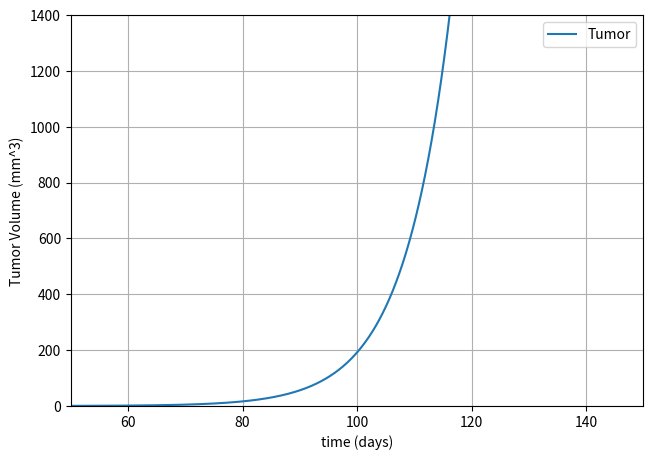
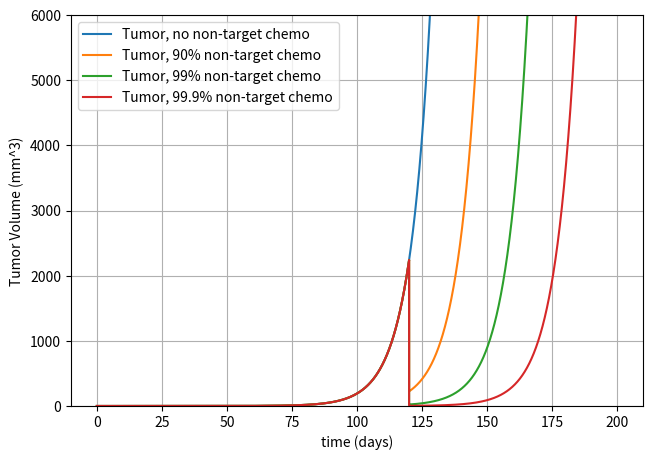

Reproduce these figures in Python, in order.
import numpy as np
import matplotlib.pyplot as plt

# defining given constants
k1 = 0.143  # day^-1
k2 = 1      # day^-1
k3 = 0.01   # day^-1
k4 = 5.35   # day^-1
k5 = 30     # day^-1
k6 = 0.01   # day^-1
k7 = 0.1    # day^-1
k8 = 1      # day^-1

# modified k1 rates 
k1s = 0.2 * k1
k1m = 0.15 * k1
k1l = 0.1 * k1

t0 = 0
tEnd = 200  # day
dt = 0.01
t = np.arange(t0, tEnd, 0.01)
n = int((tEnd - t0)/dt)

p, p2, p3, p4 = np.zeros(n), np.zeros(n), np.zeros(n), np.zeros(n)
csc, csc2, csc3, csc4 = np.zeros(n), np.zeros(n), np.zeros(n), np.zeros(n)
d, d2, d3, d4 = np.zeros(n), np.zeros(n), np.zeros(n), np.zeros(n)
total, total2, total3, total4 = np.zeros(n), np.zeros(n), np.zeros(n), np.zeros(n)
N = 1e4  # cells
vc = 4.18*1e-6

p[0], d[0], csc[0] = (0.1991 * N), (0.7991 * N), (0.0018 * N)
p2[0], d2[0], csc2[0] = (0.1991 * N), (0.7991 * N), (0.0018 * N)
p3[0], d3[0], csc3[0] = (0.1991 * N), (0.7991 * N), (0.0018 * N)
p4[0], d4[0], csc4[0] = (0.1991 * N), (0.7991 * N), (0.0018 * N)
total[0], total2[0], total3[0], total4[0] = p[0] + d[0] + csc[0], p[0] + d[0] + csc[0], p[0] + d[0] + csc[0], p[0] + d[0] + csc[0]


for i in range(0, len(t)-1):
    if (t[i] == 120):
        p[i+1] = p[i] + dt * (csc[i] * (k2 + 2*k3) + p[i] * (k4-k5-k8))
        d[i+1] = d[i] + dt * (2*k5*p[i]-k7*d[i])
        csc[i+1] = csc[i] + dt * (csc[i]*(k1-k3-k6))
        total[i+1] = p[i+1] + d[i+1] + csc[i+1]

        p2[i+1] = 0.1 * p2[i]
        d2[i+1] = 0.1 * d2[i]
        csc2[i+1] = 0.1 * csc2[i]
        total2[i+1] = p2[i+1] + d2[i+1] + csc2[i+1]

        p3[i+1] = 0.01 * p3[i]
        d3[i+1] = 0.01 * d3[i]
        csc3[i+1] = 0.01 * csc3[i]
        total3[i+1] = p3[i+1] + d3[i+1] + csc3[i+1]

        p4[i+1] = 0.001 * p4[i]
        d4[i+1] = 0.001 * d4[i]
        csc4[i+1] = 0.001 * csc4[i]
        total4[i+1] = p4[i+1] + d4[i+1] + csc4[i+1]

    else:
        p[i+1] = p[i] + dt * (csc[i] * (k2 + 2*k3) + p[i] * (k4-k5-k8))
        d[i+1] = d[i] + dt * (2*k5*p[i]-k7*d[i])
        csc[i+1] = csc[i] + dt * (csc[i]*(k1-k3-k6))
        total[i+1] = p[i+1] + d[i+1] + csc[i+1]

        p2[i+1] = p2[i] + dt * (csc2[i] * (k2 + 2*k3) + p2[i] * (k4-k5-k8))
        d2[i+1] = d2[i] + dt * (2*k5*p2[i]-k7*d2[i])
        csc2[i+1] = csc2[i] + dt * (csc2[i]*(k1-k3-k6))
        total2[i+1] = p2[i+1] + d2[i+1] + csc2[i+1]

        p3[i+1] = p3[i] + dt * (csc3[i] * (k2 + 2*k3) + p3[i] * (k4-k5-k8))
        d3[i+1] = d3[i] + dt * (2*k5*p3[i]-k7*d3[i])
        csc3[i+1] = csc3[i] + dt * (csc3[i]*(k1-k3-k6))
        total3[i+1] = p3[i+1] + d3[i+1] + csc3[i+1]

        p4[i+1] = p4[i] + dt * (csc4[i] * (k2 + 2*k3) + p4[i] * (k4-k5-k8))
        d4[i+1] = d4[i] + dt * (2*k5*p4[i]-k7*d4[i])
        csc4[i+1] = csc4[i] + dt * (csc4[i]*(k1-k3-k6))
        total4[i+1] = p4[i+1] + d4[i+1] + csc4[i+1]

res = [vc * i for i in total]
res2 = [vc * i for i in total2]
res3 = [vc * i for i in total3]
res4 = [vc * i for i in total4]

# plotting 
fig = plt.figure(num = 1, clear = True)
ax = fig.add_subplot(1, 1, 1)
ax.plot(t, res, label = 'Tumor')
ax.set(xlabel = 'time (days)', ylabel = 'Tumor Volume (mm^3)')
ax.grid(True), fig.tight_layout(), ax.legend()
plt.xlim([50, 150]), plt.ylim([0, 1400])

fig = plt.figure(num = 2, clear = True)
ax = fig.add_subplot(1, 1, 1)
ax.plot(t, res, label = 'Tumor, no non-target chemo')
ax.plot(t, res2, label = 'Tumor, 90% non-target chemo')
ax.plot(t, res3, label = 'Tumor, 99% non-target chemo')
ax.plot(t, res4, label = 'Tumor, 99.9% non-target chemo')
ax.set(xlabel = 'time (days)', ylabel = 'Tumor Volume (mm^3)')
ax.grid(True), fig.tight_layout(), ax.legend()
plt.ylim([0, 6000])
plt.show()